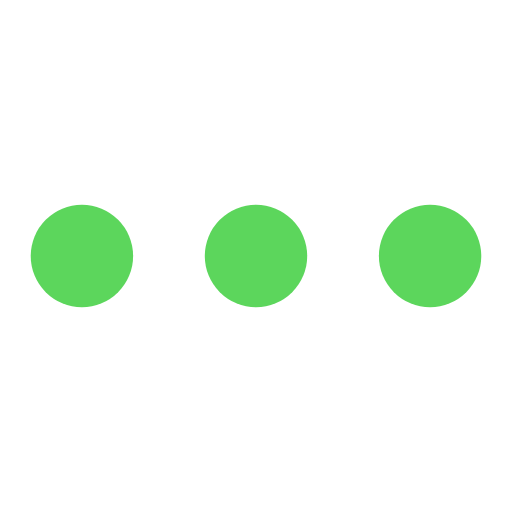
t = 0.00 s
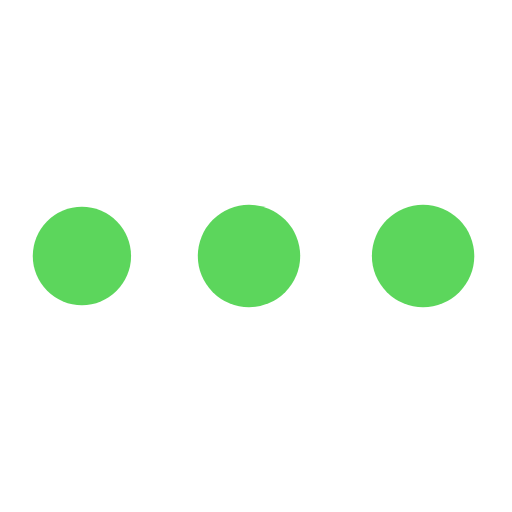
t = 0.51 s
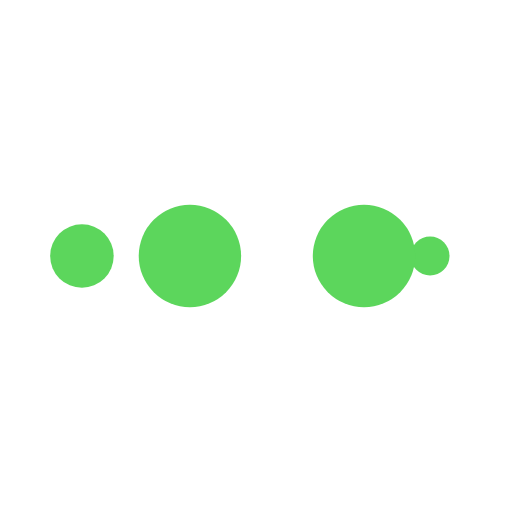
t = 0.84 s
t = 1.35 s: frame unchanged from t = 0.00 s, image omitted
t = 1.86 s: frame unchanged from t = 0.51 s, image omitted
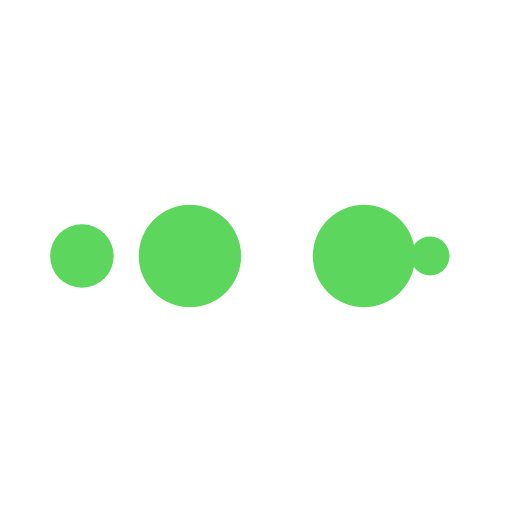
t = 2.19 s

The animated SVG that drew these frames (rendered in a browser with its animation timeline set to each time). Animation: 10 SMIL elements (animate=10); one cycle of 2.70 s, repeats indefinitely.

<svg width="116px"  height="116px"  xmlns="http://www.w3.org/2000/svg" viewBox="0 0 100 100" preserveAspectRatio="xMidYMid" class="lds-ellipsis" style="background: none;"><!--circle(cx="16",cy="50",r="10")--><circle cx="84" cy="50" r="0" fill="#5cd65c"><animate attributeName="r" values="10;0;0;0;0" keyTimes="0;0.25;0.5;0.75;1" keySplines="0 0.5 0.5 1;0 0.5 0.5 1;0 0.5 0.5 1;0 0.5 0.5 1" calcMode="spline" dur="2.7s" repeatCount="indefinite" begin="0s"></animate><animate attributeName="cx" values="84;84;84;84;84" keyTimes="0;0.25;0.5;0.75;1" keySplines="0 0.5 0.5 1;0 0.5 0.5 1;0 0.5 0.5 1;0 0.5 0.5 1" calcMode="spline" dur="2.7s" repeatCount="indefinite" begin="0s"></animate></circle><circle cx="16" cy="50" r="5.85813" fill="#5cd65c"><animate attributeName="r" values="0;10;10;10;0" keyTimes="0;0.25;0.5;0.75;1" keySplines="0 0.5 0.5 1;0 0.5 0.5 1;0 0.5 0.5 1;0 0.5 0.5 1" calcMode="spline" dur="2.7s" repeatCount="indefinite" begin="-1.35s"></animate><animate attributeName="cx" values="16;16;50;84;84" keyTimes="0;0.25;0.5;0.75;1" keySplines="0 0.5 0.5 1;0 0.5 0.5 1;0 0.5 0.5 1;0 0.5 0.5 1" calcMode="spline" dur="2.7s" repeatCount="indefinite" begin="-1.35s"></animate></circle><circle cx="84" cy="50" r="4.14187" fill="#5cd65c"><animate attributeName="r" values="0;10;10;10;0" keyTimes="0;0.25;0.5;0.75;1" keySplines="0 0.5 0.5 1;0 0.5 0.5 1;0 0.5 0.5 1;0 0.5 0.5 1" calcMode="spline" dur="2.7s" repeatCount="indefinite" begin="-0.675s"></animate><animate attributeName="cx" values="16;16;50;84;84" keyTimes="0;0.25;0.5;0.75;1" keySplines="0 0.5 0.5 1;0 0.5 0.5 1;0 0.5 0.5 1;0 0.5 0.5 1" calcMode="spline" dur="2.7s" repeatCount="indefinite" begin="-0.675s"></animate></circle><circle cx="69.9176" cy="50" r="10" fill="#5cd65c"><animate attributeName="r" values="0;10;10;10;0" keyTimes="0;0.25;0.5;0.75;1" keySplines="0 0.5 0.5 1;0 0.5 0.5 1;0 0.5 0.5 1;0 0.5 0.5 1" calcMode="spline" dur="2.7s" repeatCount="indefinite" begin="0s"></animate><animate attributeName="cx" values="16;16;50;84;84" keyTimes="0;0.25;0.5;0.75;1" keySplines="0 0.5 0.5 1;0 0.5 0.5 1;0 0.5 0.5 1;0 0.5 0.5 1" calcMode="spline" dur="2.7s" repeatCount="indefinite" begin="0s"></animate></circle><circle cx="35.9176" cy="50" r="10" fill="#5cd65c"><animate attributeName="r" values="0;0;10;10;10" keyTimes="0;0.25;0.5;0.75;1" keySplines="0 0.5 0.5 1;0 0.5 0.5 1;0 0.5 0.5 1;0 0.5 0.5 1" calcMode="spline" dur="2.7s" repeatCount="indefinite" begin="0s"></animate><animate attributeName="cx" values="16;16;16;50;84" keyTimes="0;0.25;0.5;0.75;1" keySplines="0 0.5 0.5 1;0 0.5 0.5 1;0 0.5 0.5 1;0 0.5 0.5 1" calcMode="spline" dur="2.7s" repeatCount="indefinite" begin="0s"></animate></circle></svg>